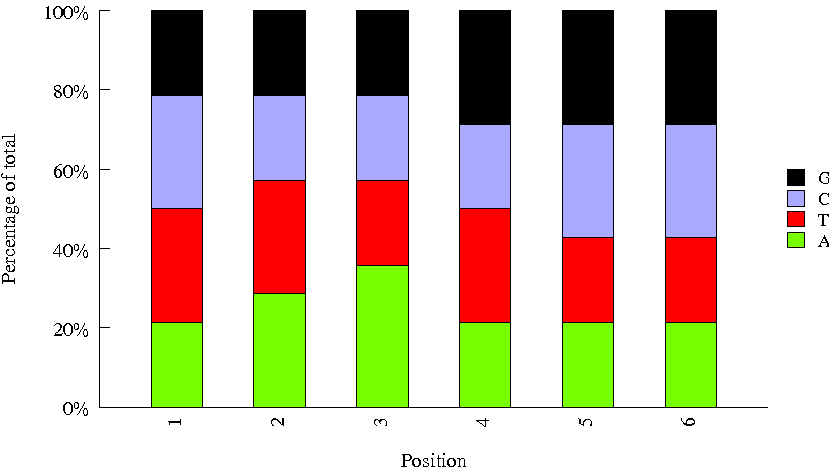

The data file committed next to this chart (first rows):
Sequence, name, set
GAGTGG, H_TCRB_BC5, htcrb
ACAGTG, H_TCRB_BC1, htcrb
ATCACG, H_TCRB_BC8, htcrb
CCACCTCT, H_TCRB_BC13, htcrb
CTTGTA, H_TCRB_BC2, htcrb
GATCAG, H_TCRB_BC3, htcrb
TAGCTT, H_TCRB_BC11, htcrb
TTAGGC, H_TCRB_BC7, htcrb
GCCAAT, H_TCRB_BC10, htcrb
ACTTGA, neb8, neb
CAGATC, neb7, neb
GGCTAC, neb11, neb
CGATGT, neb2, neb
TGACCA, neb4, neb
